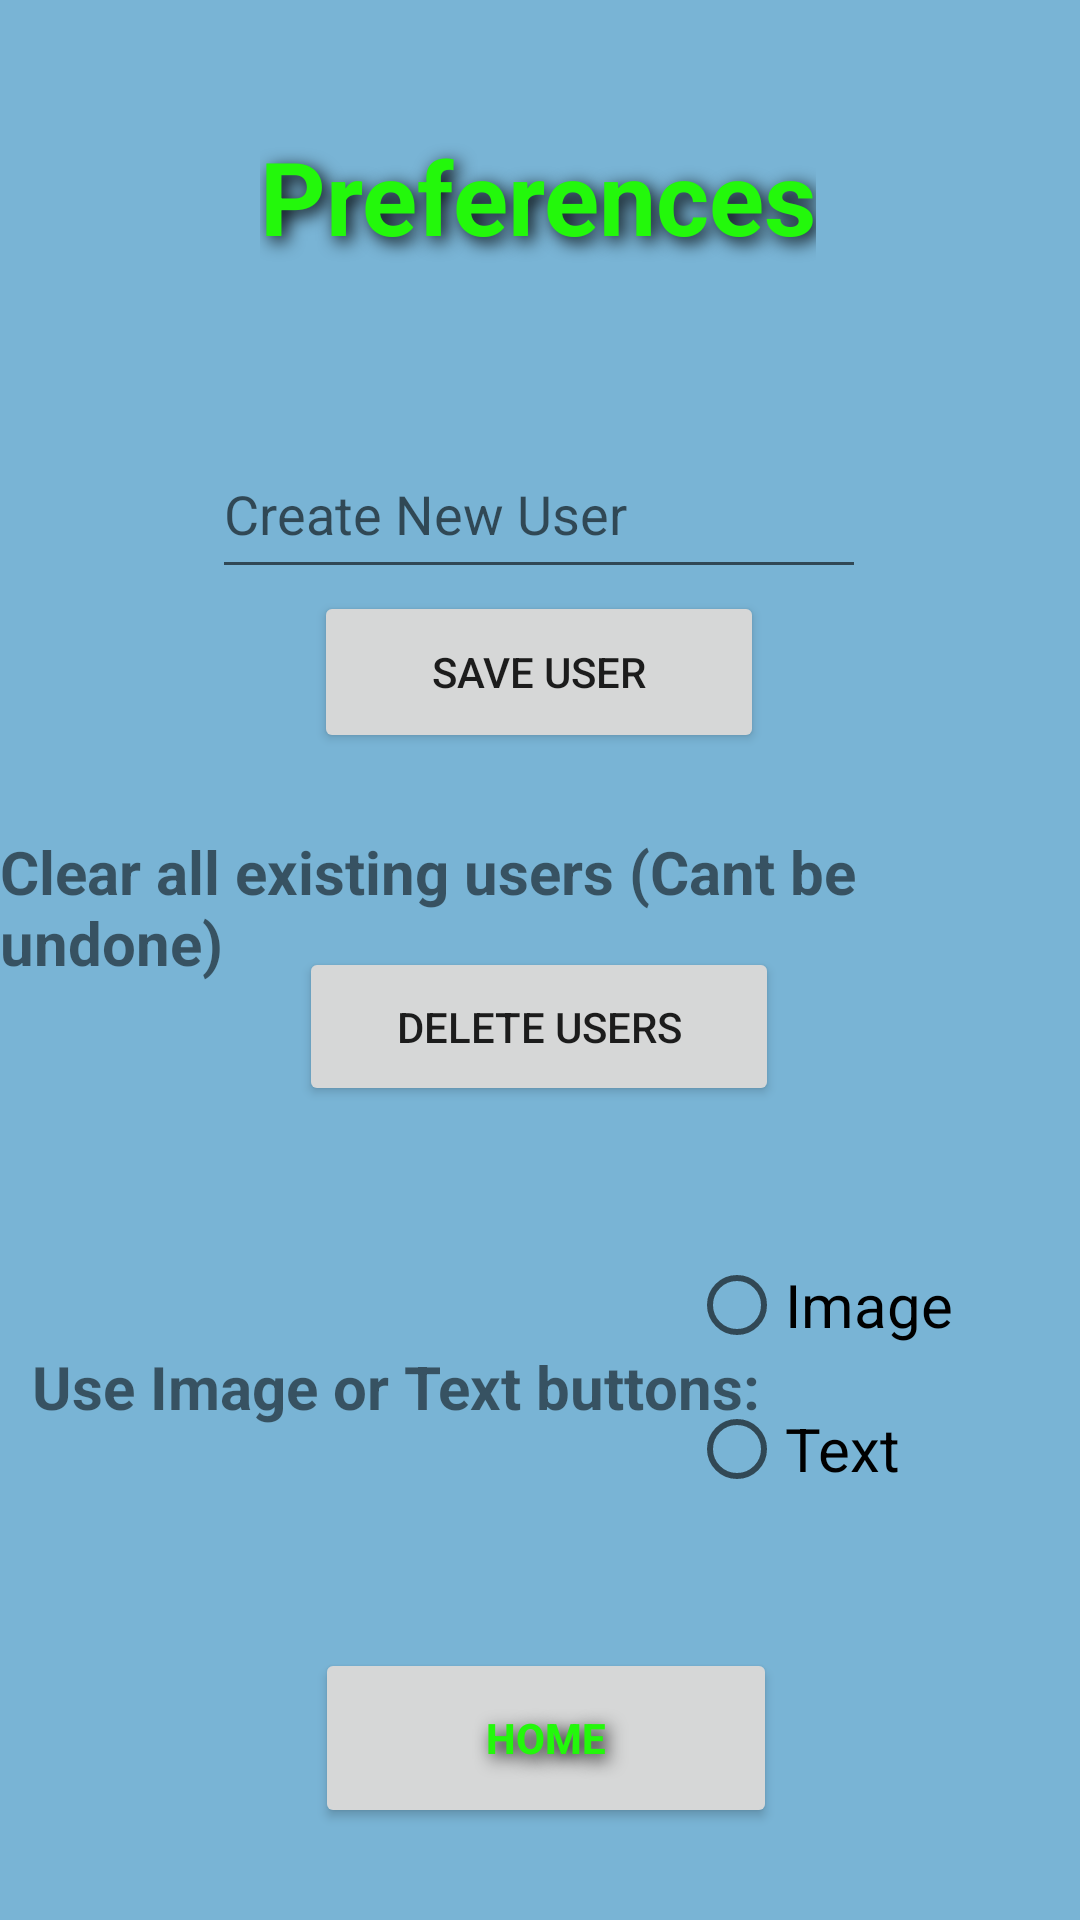

Layout XML and referenced resources for this Android screen:
<!-- AndroidManifest.xml: application theme Theme.BoulderStationeryShears -->
<!-- res/layout/activity_preferences.xml -->
<?xml version="1.0" encoding="utf-8"?>
<androidx.constraintlayout.widget.ConstraintLayout xmlns:android="http://schemas.android.com/apk/res/android"
    xmlns:app="http://schemas.android.com/apk/res-auto"
    xmlns:tools="http://schemas.android.com/tools"
    android:layout_width="match_parent"
    android:layout_height="match_parent"
    android:background="#79B4D5"
    tools:context=".Preferences">

    <TextView
        android:id="@+id/textView4"
        android:layout_width="wrap_content"
        android:layout_height="wrap_content"
        android:text="Preferences"
        android:textSize="34sp"
        android:textStyle="bold"
        android:textColor="#23F80B"
        android:shadowColor="#000000"
        android:shadowDx="5"
        android:shadowDy="5"
        android:shadowRadius="15"
        app:layout_constraintBottom_toBottomOf="parent"
        app:layout_constraintEnd_toEndOf="parent"
        app:layout_constraintHorizontal_bias="0.497"
        app:layout_constraintStart_toStartOf="parent"
        app:layout_constraintTop_toTopOf="parent"
        app:layout_constraintVertical_bias="0.072" />

    <EditText
        android:id="@+id/newUserEditText"
        android:layout_width="218dp"
        android:layout_height="53dp"
        android:ems="10"
        android:hint="Create New User"
        android:inputType="textPersonName"
        app:layout_constraintBottom_toBottomOf="parent"
        app:layout_constraintEnd_toEndOf="parent"
        app:layout_constraintHorizontal_bias="0.497"
        app:layout_constraintStart_toStartOf="parent"
        app:layout_constraintTop_toTopOf="parent"
        app:layout_constraintVertical_bias="0.244" />

    <Button
        android:id="@+id/saveUserBtn"
        android:layout_width="150dp"
        android:layout_height="54dp"
        android:text="Save User"
        app:layout_constraintBottom_toBottomOf="parent"
        app:layout_constraintEnd_toEndOf="parent"
        app:layout_constraintHorizontal_bias="0.498"
        app:layout_constraintStart_toStartOf="parent"
        app:layout_constraintTop_toTopOf="parent"
        app:layout_constraintVertical_bias="0.336" />

    <TextView
        android:id="@+id/textView6"
        android:layout_width="wrap_content"
        android:layout_height="wrap_content"
        android:text="Clear all existing users (Cant be undone)"
        android:textSize="20sp"
        android:textStyle="bold"
        app:layout_constraintBottom_toBottomOf="parent"
        app:layout_constraintEnd_toEndOf="parent"
        app:layout_constraintHorizontal_bias="0.32"
        app:layout_constraintStart_toStartOf="parent"
        app:layout_constraintTop_toTopOf="parent"
        app:layout_constraintVertical_bias="0.47" />

    <Button
        android:id="@+id/deleteUsersBtn"
        android:layout_width="160dp"
        android:layout_height="53dp"
        android:text="Delete Users"
        app:layout_constraintBottom_toBottomOf="parent"
        app:layout_constraintEnd_toEndOf="parent"
        app:layout_constraintHorizontal_bias="0.498"
        app:layout_constraintStart_toStartOf="parent"
        app:layout_constraintTop_toTopOf="parent"
        app:layout_constraintVertical_bias="0.538" />

    <Button
        android:id="@+id/homeBtn"
        android:layout_width="154dp"
        android:layout_height="60dp"
        android:text="Home"
        android:textStyle="bold"
        android:textColor="#23F80B"
        android:shadowColor="#000000"
        android:shadowDx="5"
        android:shadowDy="5"
        android:shadowRadius="15"
        app:layout_constraintBottom_toBottomOf="parent"
        app:layout_constraintEnd_toEndOf="parent"
        app:layout_constraintHorizontal_bias="0.509"
        app:layout_constraintStart_toStartOf="parent"
        app:layout_constraintTop_toTopOf="parent"
        app:layout_constraintVertical_bias="0.947" />

    <RadioGroup
        android:id="@+id/radioGroup"
        android:layout_width="127dp"
        android:layout_height="127dp"
        app:layout_constraintBottom_toBottomOf="parent"
        app:layout_constraintEnd_toEndOf="parent"
        app:layout_constraintHorizontal_bias="0.985"
        app:layout_constraintStart_toStartOf="parent"
        app:layout_constraintTop_toTopOf="parent"
        app:layout_constraintVertical_bias="0.801">

        <RadioButton
            android:id="@+id/useImages"
            android:layout_width="match_parent"
            android:layout_height="wrap_content"
            android:text="Image"
            android:textSize="20sp" />

        <RadioButton
            android:id="@+id/useText"
            android:layout_width="match_parent"
            android:layout_height="wrap_content"
            android:text="Text"
            android:textSize="20sp" />
    </RadioGroup>

    <TextView
        android:id="@+id/textView9"
        android:layout_width="wrap_content"
        android:layout_height="wrap_content"
        android:text="Use Image or Text buttons: "
        android:textSize="20sp"
        android:textStyle="bold"
        app:layout_constraintBottom_toBottomOf="parent"
        app:layout_constraintEnd_toEndOf="parent"
        app:layout_constraintHorizontal_bias="0.095"
        app:layout_constraintStart_toStartOf="parent"
        app:layout_constraintTop_toTopOf="parent"
        app:layout_constraintVertical_bias="0.732" />

</androidx.constraintlayout.widget.ConstraintLayout>
<!-- resources referenced by this layout -->
<resources>
  <style name="Theme.BoulderStationeryShears" parent="Theme.MaterialComponents.DayNight.DarkActionBar">
          
          <item name="colorPrimary">@color/purple_500</item>
          <item name="colorPrimaryVariant">@color/purple_700</item>
          <item name="colorOnPrimary">@color/white</item>
          
          <item name="colorSecondary">@color/teal_200</item>
          <item name="colorSecondaryVariant">@color/teal_700</item>
          <item name="colorOnSecondary">@color/black</item>
          
          <item name="android:statusBarColor">?attr/colorPrimaryVariant</item>
          
      </style>
  <!-- not gathered from this repository: default colours our renderer supplied (Android Studio template values) -->
  <color name="purple_500">#FF6200EE</color>
  <color name="purple_700">#FF3700B3</color>
  <color name="teal_200">#FF03DAC5</color>
  <color name="teal_700">#FF018786</color>
  <color name="black">#FF000000</color>
  <color name="white">#FFFFFFFF</color>
</resources>
